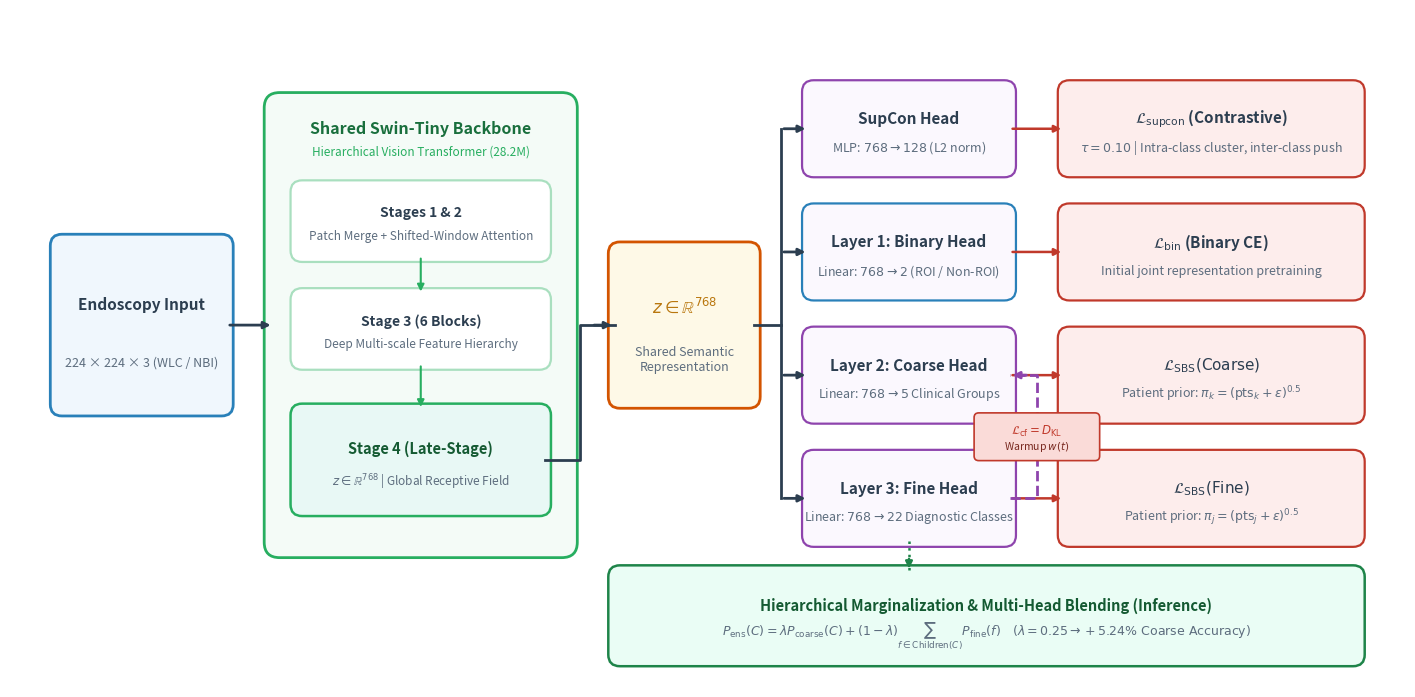

Generate this figure with matplotlib: (Note: this script raises an exception after producing the figure.)
import matplotlib.pyplot as plt
import matplotlib.patches as patches

def create_clean_minimal_architecture():
    # Dimensions: 18 x 8.8 inches, clean proportions
    fig, ax = plt.subplots(figsize=(18, 8.8), dpi=300)
    ax.set_xlim(0, 18)
    ax.set_ylim(0, 8.8)
    ax.axis('off')

    # Color Palette: Modern, Academic, High-Contrast
    c_bg_card = '#FFFFFF'
    c_input_bg = '#F0F7FD'
    c_input_stroke = '#2980B9'
    
    c_backbone_bg = '#F4FBF7'
    c_backbone_stroke = '#27AE60'
    c_stage_bg = '#E8F8F5'
    
    c_feat_bg = '#FEF9E7'
    c_feat_stroke = '#D35400'
    
    c_head_bg = '#FBF8FE'
    c_head_stroke = '#8E44AD'
    
    c_loss_bg = '#FDEDEC'
    c_loss_stroke = '#C0392B'
    
    c_infer_bg = '#EAFDF5'
    c_infer_stroke = '#1E8449'
    
    c_dark = '#2C3E50'
    c_gray = '#5D6D7E'

    def draw_card(x, y, w, h, title, subtitle='', bg=c_bg_card, stroke=c_dark, lw=1.6, t_size=11, s_size=9, t_color=c_dark):
        box = patches.FancyBboxPatch((x, y), w, h, boxstyle="round,pad=0.08,rounding_size=0.15",
                                    linewidth=lw, edgecolor=stroke, facecolor=bg, zorder=3)
        ax.add_patch(box)
        if subtitle:
            ax.text(x + w/2, y + h*0.62, title, ha='center', va='center', fontsize=t_size, fontweight='bold', color=t_color, zorder=4)
            ax.text(x + w/2, y + h*0.28, subtitle, ha='center', va='center', fontsize=s_size, color=c_gray, zorder=4)
        else:
            ax.text(x + w/2, y + h*0.50, title, ha='center', va='center', fontsize=t_size, fontweight='bold', color=t_color, zorder=4)

    # ---------------- 1. INPUT IMAGE ----------------
    draw_card(0.6, 3.6, 2.2, 2.2, "Endoscopy Input", "224 × 224 × 3 (WLC / NBI)", bg=c_input_bg, stroke=c_input_stroke, lw=2.0)

    # ---------------- 2. SHARED BACKBONE CONTAINER ----------------
    backbone_box = patches.FancyBboxPatch((3.4, 1.8), 3.8, 5.8, boxstyle="round,pad=0.12,rounding_size=0.20",
                                         linewidth=2.0, edgecolor=c_backbone_stroke, facecolor=c_backbone_bg, zorder=2)
    ax.add_patch(backbone_box)
    ax.text(5.3, 7.25, "Shared Swin-Tiny Backbone", ha='center', va='center', fontsize=11.5, fontweight='bold', color='#196F3D', zorder=4)
    ax.text(5.3, 6.95, "Hierarchical Vision Transformer (28.2M)", ha='center', va='center', fontsize=8.5, color='#27AE60', zorder=4)

    # Clean, uncluttered stages
    draw_card(3.7, 5.6, 3.2, 0.9, "Stages 1 & 2", "Patch Merge + Shifted-Window Attention", bg='#FFFFFF', stroke='#A9DFBF', t_size=10, s_size=8.5)
    draw_card(3.7, 4.2, 3.2, 0.9, "Stage 3 (6 Blocks)", "Deep Multi-scale Feature Hierarchy", bg='#FFFFFF', stroke='#A9DFBF', t_size=10, s_size=8.5)
    draw_card(3.7, 2.3, 3.2, 1.3, "Stage 4 (Late-Stage)", r"$z \in \mathbb{R}^{768}$ | Global Receptive Field", bg=c_stage_bg, stroke=c_backbone_stroke, lw=1.8, t_size=10.5, s_size=8.5, t_color='#145A32')

    # Internal backbone downward flow
    ax.annotate('', xy=(5.3, 5.1), xytext=(5.3, 5.6), arrowprops=dict(arrowstyle="-|>", color=c_backbone_stroke, lw=1.5), zorder=4)
    ax.annotate('', xy=(5.3, 3.6), xytext=(5.3, 4.2), arrowprops=dict(arrowstyle="-|>", color=c_backbone_stroke, lw=1.5), zorder=4)

    # ---------------- 3. SHARED EMBEDDING (z) ----------------
    draw_card(7.8, 3.7, 1.8, 2.0, r"$z \in \mathbb{R}^{768}$", "Shared Semantic\nRepresentation", bg=c_feat_bg, stroke=c_feat_stroke, lw=2.0, t_size=12, s_size=9, t_color='#B9770E')

    # ---------------- 4. MULTI-HEADS ----------------
    draw_card(10.3, 6.7, 2.6, 1.1, "SupCon Head", r"MLP: $768 \to 128$ (L2 norm)", bg=c_head_bg, stroke=c_head_stroke)
    draw_card(10.3, 5.1, 2.6, 1.1, "Layer 1: Binary Head", r"Linear: $768 \to 2$ (ROI / Non-ROI)", bg=c_head_bg, stroke=c_input_stroke)
    draw_card(10.3, 3.5, 2.6, 1.1, "Layer 2: Coarse Head", r"Linear: $768 \to 5$ Clinical Groups", bg=c_head_bg, stroke=c_head_stroke)
    draw_card(10.3, 1.9, 2.6, 1.1, "Layer 3: Fine Head", r"Linear: $768 \to 22$ Diagnostic Classes", bg=c_head_bg, stroke=c_head_stroke)

    # ---------------- 5. LOSS OBJECTIVES ----------------
    draw_card(13.6, 6.7, 3.8, 1.1, r"$\mathcal{L}_{\text{supcon}}$ (Contrastive)", r"$\tau=0.10$ | Intra-class cluster, inter-class push", bg=c_loss_bg, stroke=c_loss_stroke)
    draw_card(13.6, 5.1, 3.8, 1.1, r"$\mathcal{L}_{\text{bin}}$ (Binary CE)", "Initial joint representation pretraining", bg=c_loss_bg, stroke=c_loss_stroke)
    draw_card(13.6, 3.5, 3.8, 1.1, r"$\mathcal{L}_{\text{SBS}}(\text{Coarse})$", r"Patient prior: $\pi_k = (\text{pts}_k + \epsilon)^{0.5}$", bg=c_loss_bg, stroke=c_loss_stroke)
    draw_card(13.6, 1.9, 3.8, 1.1, r"$\mathcal{L}_{\text{SBS}}(\text{Fine})$", r"Patient prior: $\pi_j = (\text{pts}_j + \epsilon)^{0.5}$", bg=c_loss_bg, stroke=c_loss_stroke)

    # ---------------- 6. INFERENCE MARGINALIZATION (Bottom Container) ----------------
    draw_card(7.8, 0.35, 9.6, 1.15, "Hierarchical Marginalization & Multi-Head Blending (Inference)",
              r"$P_{\text{ens}}(C) = \lambda P_{\text{coarse}}(C) + (1-\lambda)\sum_{f \in \text{Children}(C)} P_{\text{fine}}(f) \quad (\lambda = 0.25 \to +5.24\%\text{ Coarse Accuracy})$",
              bg=c_infer_bg, stroke=c_infer_stroke, lw=1.8, t_size=10.5, s_size=9.0, t_color='#145A32')

    # ==================== ORTHOGONAL WIRING (90-DEGREE ANGLES, ZERO OVERLAP) ====================
    # 1. Input -> Backbone
    ax.annotate('', xy=(3.4, 4.7), xytext=(2.8, 4.7),
                arrowprops=dict(arrowstyle="-|>", color=c_dark, lw=2.0), zorder=5)

    # 2. Stage 4 -> Shared Feature z (Orthogonal from bottom of stage 4 to z)
    ax.plot([6.9, 7.35, 7.35, 7.8], [2.95, 2.95, 4.7, 4.7], color=c_dark, lw=2.0, zorder=5)
    ax.annotate('', xy=(7.8, 4.7), xytext=(7.5, 4.7),
                arrowprops=dict(arrowstyle="-|>", color=c_dark, lw=2.0), zorder=5)

    # 3. Shared Feature z -> Vertical Bus -> 4 Heads
    ax.plot([9.6, 9.95], [4.7, 4.7], color=c_dark, lw=2.0, zorder=5)
    ax.plot([9.95, 9.95], [2.45, 7.25], color=c_dark, lw=2.0, zorder=5)

    for y_h in [7.25, 5.65, 4.05, 2.45]:
        ax.annotate('', xy=(10.3, y_h), xytext=(9.95, y_h),
                    arrowprops=dict(arrowstyle="-|>", color=c_dark, lw=2.0), zorder=5)

    # 4. Heads -> Losses (Straight Horizontal)
    for y_l in [7.25, 5.65, 4.05, 2.45]:
        ax.annotate('', xy=(13.6, y_l), xytext=(12.9, y_l),
                    arrowprops=dict(arrowstyle="-|>", color=c_loss_stroke, lw=1.8), zorder=5)

    # 5. Coarse-Fine Consistency Loop (Right Side, Orthogonal U-turn)
    # Fine (y=2.45) -> go right to x=13.25 -> go up to y=4.05 -> Coarse (y=4.05)
    ax.plot([12.9, 13.25, 13.25, 12.9], [2.45, 2.45, 4.05, 4.05], color=c_head_stroke, lw=2.0, linestyle='--', zorder=5)
    ax.annotate('', xy=(12.9, 4.05), xytext=(13.15, 4.05),
                arrowprops=dict(arrowstyle="-|>", color=c_head_stroke, lw=2.0), zorder=5)

    # Consistency pill badge (centered neatly without overlapping anything)
    c_pill = patches.FancyBboxPatch((12.5, 3.0), 1.5, 0.50, boxstyle="round,pad=0.06",
                                   facecolor='#FADBD8', edgecolor=c_loss_stroke, lw=1.2, zorder=6)
    ax.add_patch(c_pill)
    ax.text(13.25, 3.33, r"$\mathcal{L}_{\text{cf}} = D_{\text{KL}}$", ha='center', va='center', fontsize=8.5, fontweight='bold', color=c_loss_stroke, zorder=7)
    ax.text(13.25, 3.12, r"Warmup $w(t)$", ha='center', va='center', fontsize=7.5, color='#78281F', zorder=7)

    # 6. Heads -> Inference Marginalization (Dotted downward connection)
    ax.plot([11.6, 11.6], [1.9, 1.5], color=c_infer_stroke, lw=1.8, linestyle=':', zorder=5)
    ax.annotate('', xy=(11.6, 1.5), xytext=(11.6, 1.7),
                arrowprops=dict(arrowstyle="-|>", color=c_infer_stroke, lw=1.8), zorder=5)

    plt.savefig('/Volumes/WorkSpace/Project/CystoDS/Docs/output/pdf/paper_assets/fig09_model_architecture.png', dpi=300, bbox_inches='tight')
    plt.savefig('/Volumes/WorkSpace/Project/CystoDS/Docs/output/pdf/paper_assets/fig09_model_architecture.pdf', bbox_inches='tight')
    plt.savefig('/Volumes/WorkSpace/Project/CystoDS/Docs/paper/paper_assets/fig09_model_architecture.png', dpi=300, bbox_inches='tight')
    plt.savefig('/Volumes/WorkSpace/Project/CystoDS/Docs/paper/paper_assets/fig09_model_architecture.pdf', bbox_inches='tight')
    print("Generated sleek, minimal, publication-ready Fig 2 architecture diagram!")

if __name__ == '__main__':
    create_clean_minimal_architecture()
